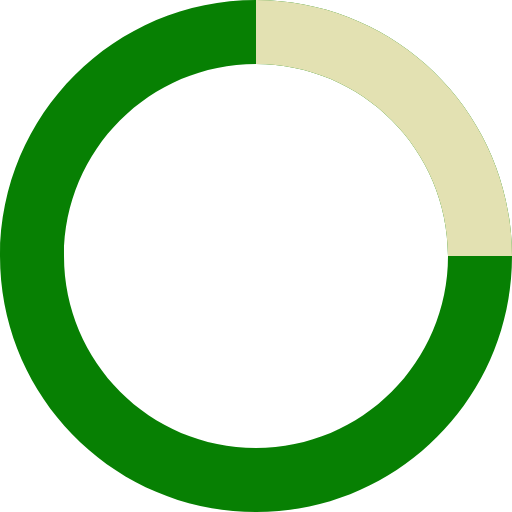
t = 0.00 s
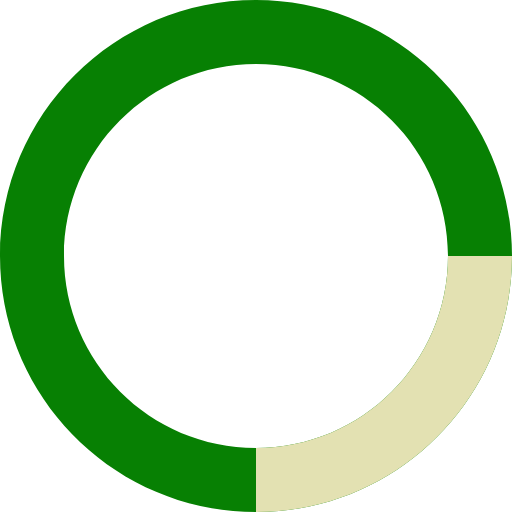
t = 0.20 s
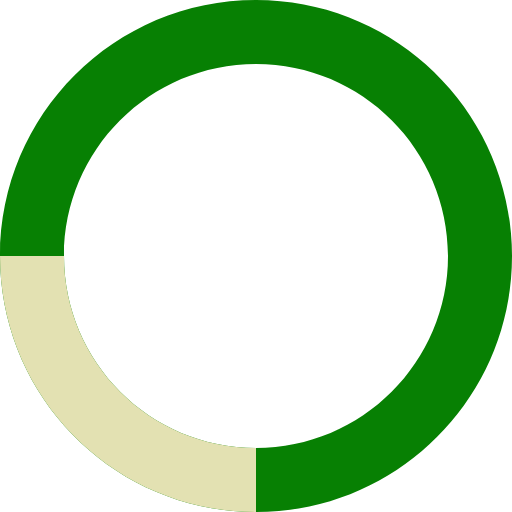
t = 0.40 s
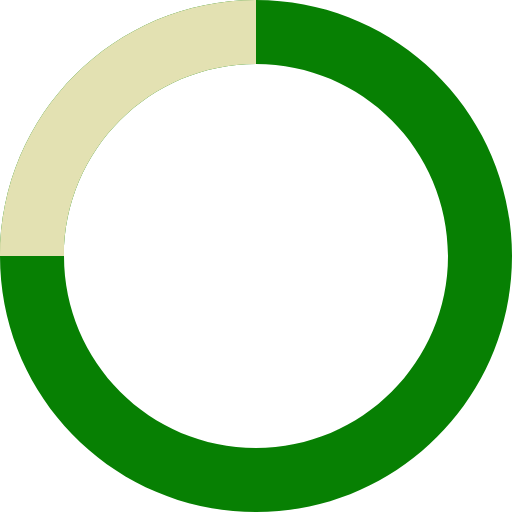
t = 0.60 s

The animated SVG that drew these frames (rendered in a browser with its animation timeline set to each time). Animation: 1 SMIL element (animateTransform=1); one cycle of 0.80 s, repeats indefinitely.

<svg xmlns="http://www.w3.org/2000/svg" viewBox="0 0 32 32"><path fill="#078003" d="M16 0C7.163 0 0 7.163 0 16s7.163 16 16 16 16-7.163 16-16S24.837 0 16 0m0 4c6.627 0 12 5.373 12 12s-5.373 12-12 12S4 22.627 4 16 9.373 4 16 4"/><path fill="#E3E1B2" d="M16 0c8.837 0 16 7.163 16 16h-4c0-6.627-5.373-12-12-12V0z"><animateTransform type="rotate" fill="remove" calcMode="linear" restart="always" to="360 16 16" repeatCount="indefinite" accumulate="none" additive="replace" dur="0.8s" attributeName="transform" from="0 16 16"/></path></svg>
